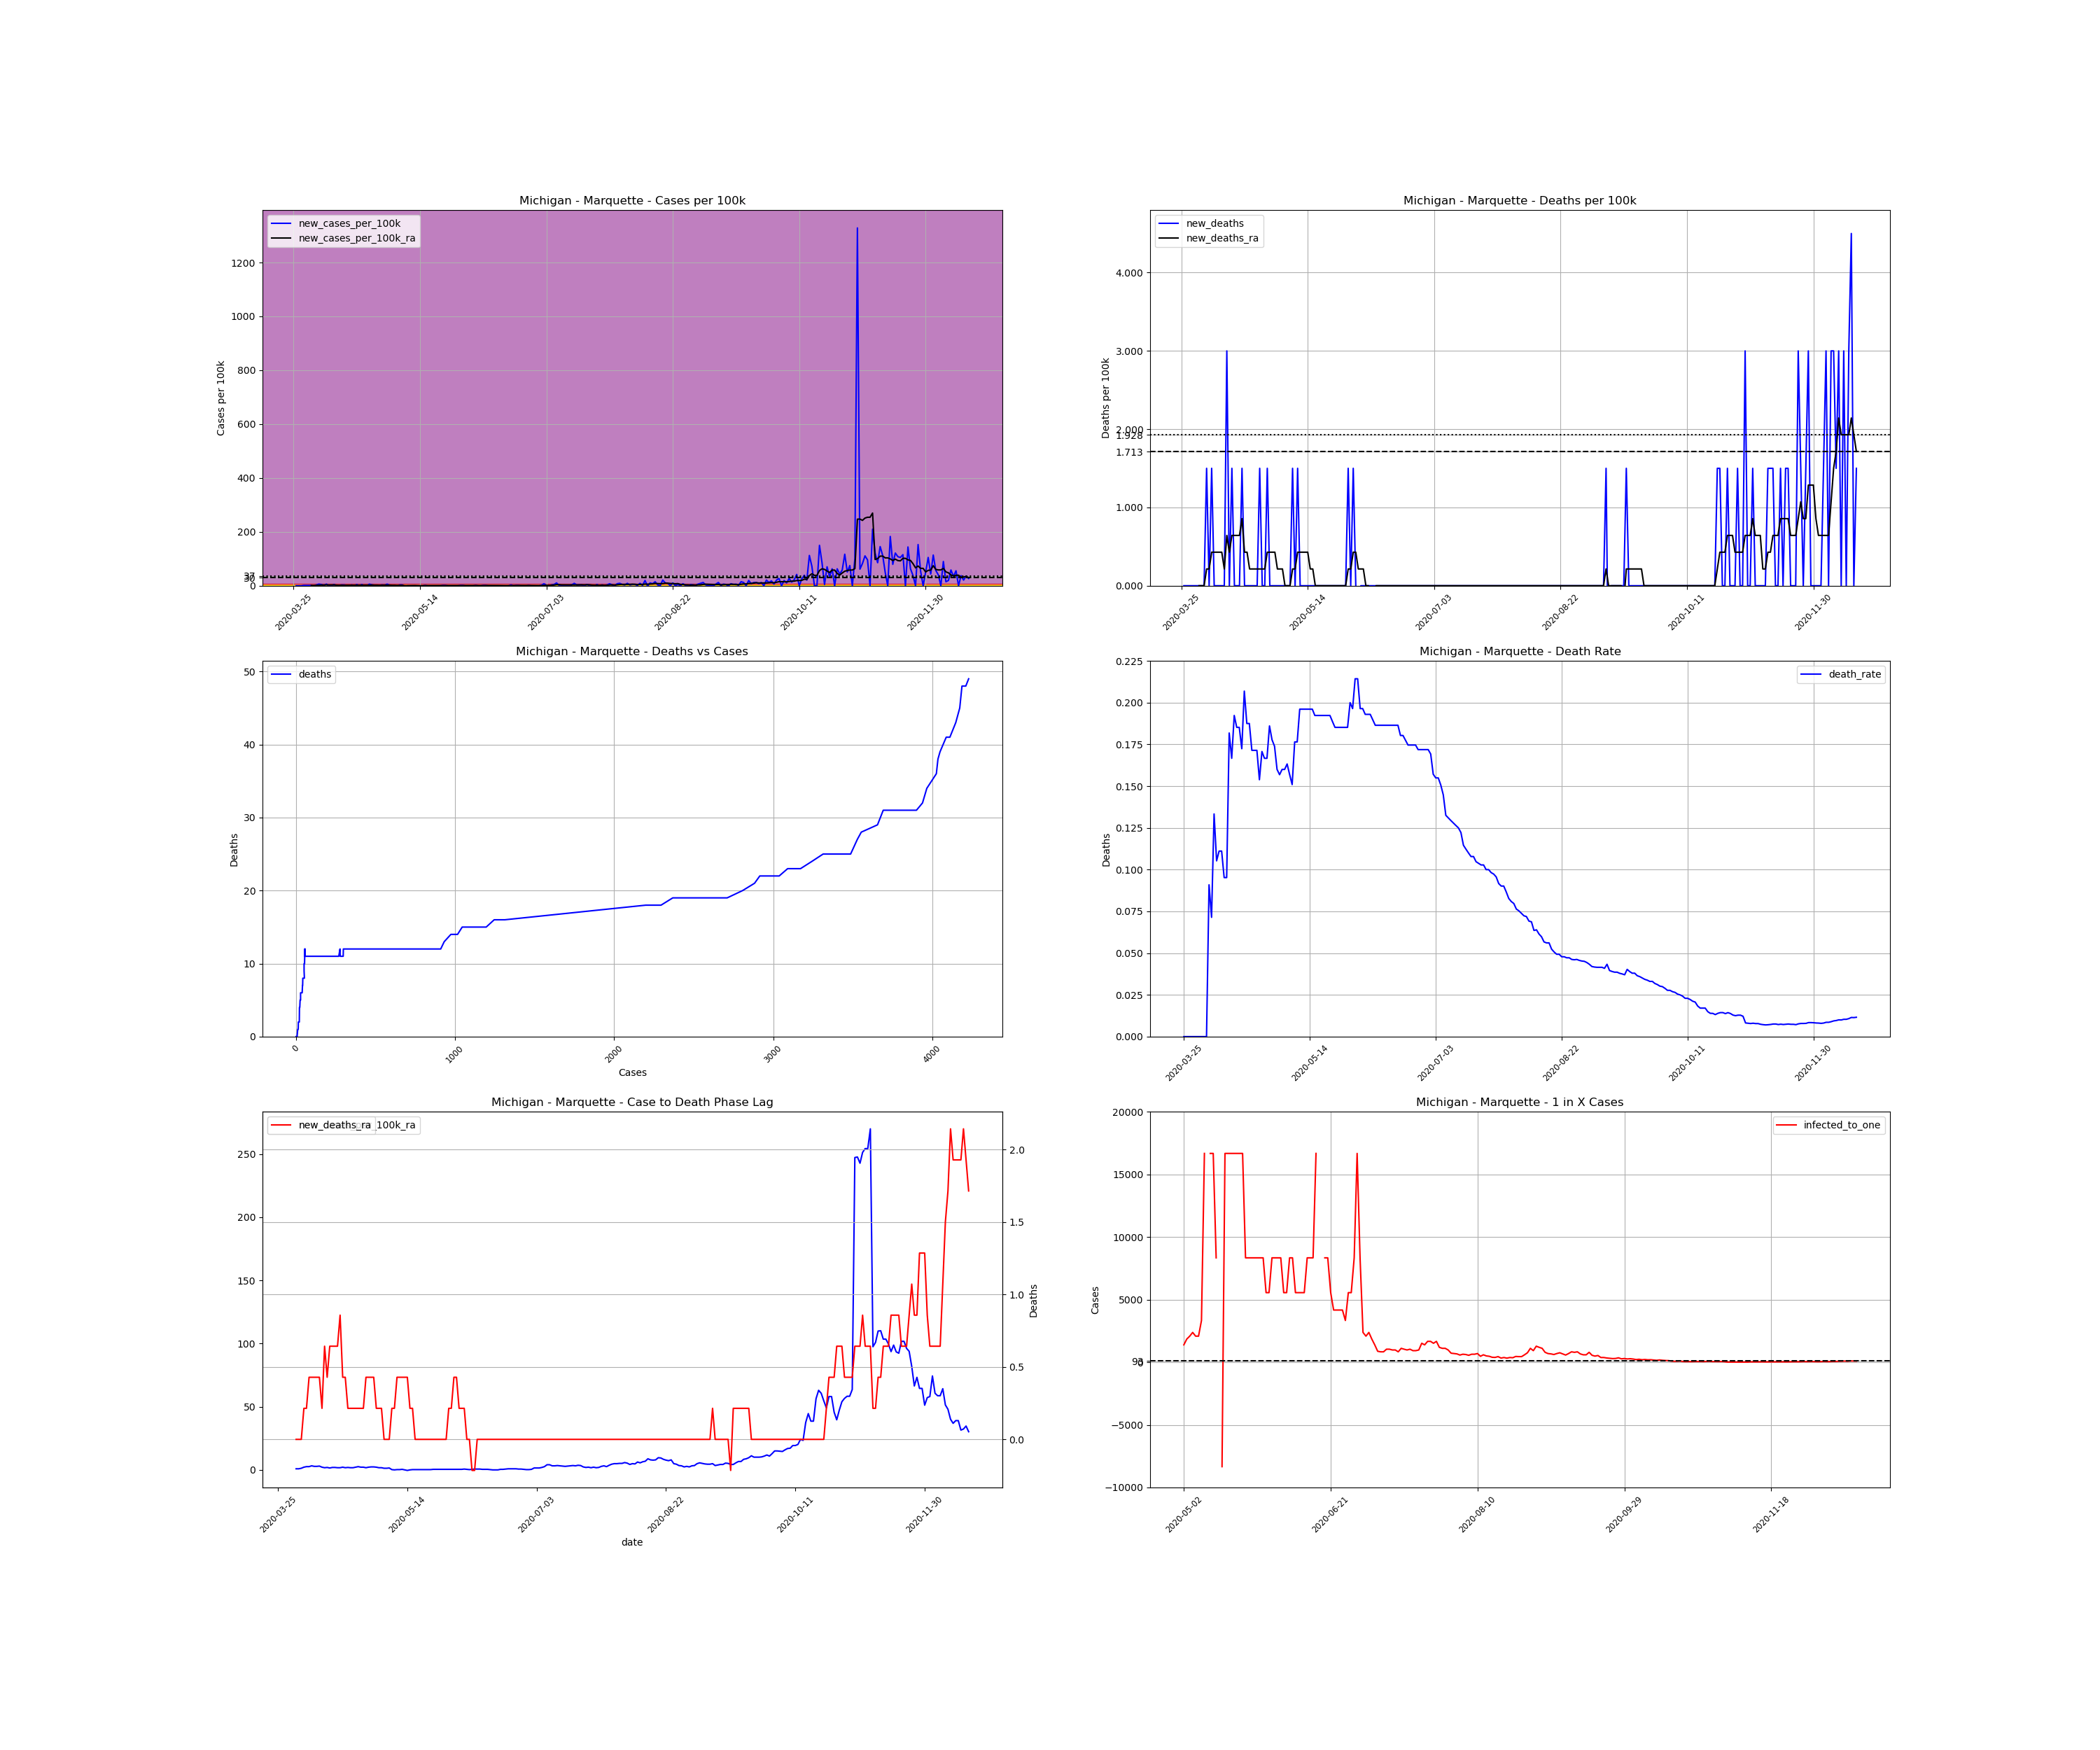

Data behind this chart, as committed beside it:
, date, county, state, fips, cases, deaths, COUNTY, STNAME, CTYNAME, POPESTIMATE2019, cases_per_100k, deaths_per_100k, death_rate, new_cases, new_cases_per_100k, new_deaths, new_cases_per_100k_ra, new_deaths_ra, active_cases, infected_to_one
382091, 2020-03-25, Marquette, Michigan, 26103, 1, 0.0, 103, Michigan, Marquette, 66699, 1.499, 0.0, 0.0, , , , , , , 
382092, 2020-03-26, Marquette, Michigan, 26103, 1, 0.0, 103, Michigan, Marquette, 66699, 1.499, 0.0, 0.0, 0.0, 0.0, 0.0, , , , 
382093, 2020-03-27, Marquette, Michigan, 26103, 1, 0.0, 103, Michigan, Marquette, 66699, 1.499, 0.0, 0.0, 0.0, 0.0, 0.0, , , , 
382094, 2020-03-28, Marquette, Michigan, 26103, 1, 0.0, 103, Michigan, Marquette, 66699, 1.499, 0.0, 0.0, 0.0, 0.0, 0.0, , , , 
382095, 2020-03-29, Marquette, Michigan, 26103, 2, 0.0, 103, Michigan, Marquette, 66699, 2.999, 0.0, 0.0, 1.0, 1.499, 0.0, , , , 
382096, 2020-03-30, Marquette, Michigan, 26103, 3, 0.0, 103, Michigan, Marquette, 66699, 4.498, 0.0, 0.0, 1.0, 1.499, 0.0, , , , 
382097, 2020-03-31, Marquette, Michigan, 26103, 4, 0.0, 103, Michigan, Marquette, 66699, 5.997, 0.0, 0.0, 1.0, 1.499, 0.0, , , , 
382098, 2020-04-01, Marquette, Michigan, 26103, 5, 0.0, 103, Michigan, Marquette, 66699, 7.496, 0.0, 0.0, 1.0, 1.499, 0.0, 0.8567, 0.0, , 
382099, 2020-04-02, Marquette, Michigan, 26103, 5, 0.0, 103, Michigan, Marquette, 66699, 7.496, 0.0, 0.0, 0.0, 0.0, 0.0, 0.8567, 0.0, 4.0, 4169
382100, 2020-04-03, Marquette, Michigan, 26103, 7, 0.0, 103, Michigan, Marquette, 66699, 10.49, 0.0, 0.0, 2.0, 2.999, 0.0, 1.285, 0.0, 6.0, 2779
382101, 2020-04-04, Marquette, Michigan, 26103, 11, 1.0, 103, Michigan, Marquette, 66699, 16.49, 1.499, 0.09091, 4.0, 5.997, 1.499, 2.142, 0.2142, 10.0, 1667
382102, 2020-04-05, Marquette, Michigan, 26103, 14, 1.0, 103, Michigan, Marquette, 66699, 20.99, 1.499, 0.07143, 3.0, 4.498, 0.0, 2.57, 0.2142, 13.0, 1283
382103, 2020-04-06, Marquette, Michigan, 26103, 15, 2.0, 103, Michigan, Marquette, 66699, 22.49, 2.999, 0.1333, 1.0, 1.499, 1.499, 2.57, 0.4284, 13.0, 1283
382104, 2020-04-07, Marquette, Michigan, 26103, 19, 2.0, 103, Michigan, Marquette, 66699, 28.49, 2.999, 0.1053, 4.0, 5.997, 0.0, 3.213, 0.4284, 16.0, 1042
382105, 2020-04-08, Marquette, Michigan, 26103, 18, 2.0, 103, Michigan, Marquette, 66699, 26.99, 2.999, 0.1111, -1.0, -1.499, 0.0, 2.784, 0.4284, 14.0, 1191
382106, 2020-04-09, Marquette, Michigan, 26103, 18, 2.0, 103, Michigan, Marquette, 66699, 26.99, 2.999, 0.1111, 0.0, 0.0, 0.0, 2.784, 0.4284, 13.0, 1283
382107, 2020-04-10, Marquette, Michigan, 26103, 21, 2.0, 103, Michigan, Marquette, 66699, 31.48, 2.999, 0.09524, 3.0, 4.498, 0.0, 2.999, 0.4284, 16.0, 1042
382108, 2020-04-11, Marquette, Michigan, 26103, 21, 2.0, 103, Michigan, Marquette, 66699, 31.48, 2.999, 0.09524, 0.0, 0.0, 0.0, 2.142, 0.2142, 14.0, 1191
382109, 2020-04-12, Marquette, Michigan, 26103, 22, 4.0, 103, Michigan, Marquette, 66699, 32.98, 5.997, 0.1818, 1.0, 1.499, 2.999, 1.713, 0.6425, 11.0, 1516
382110, 2020-04-13, Marquette, Michigan, 26103, 24, 4.0, 103, Michigan, Marquette, 66699, 35.98, 5.997, 0.1667, 2.0, 2.999, 0.0, 1.928, 0.4284, 10.0, 1667
382111, 2020-04-14, Marquette, Michigan, 26103, 26, 5.0, 103, Michigan, Marquette, 66699, 38.98, 7.496, 0.1923, 2.0, 2.999, 1.499, 1.499, 0.6425, 11.0, 1516
382112, 2020-04-15, Marquette, Michigan, 26103, 27, 5.0, 103, Michigan, Marquette, 66699, 40.48, 7.496, 0.1852, 1.0, 1.499, 0.0, 1.928, 0.6425, 8.0, 2084
382113, 2020-04-16, Marquette, Michigan, 26103, 27, 5.0, 103, Michigan, Marquette, 66699, 40.48, 7.496, 0.1852, 0.0, 0.0, 0.0, 1.928, 0.6425, 9.0, 1853
382114, 2020-04-17, Marquette, Michigan, 26103, 29, 5.0, 103, Michigan, Marquette, 66699, 43.48, 7.496, 0.1724, 2.0, 2.999, 0.0, 1.713, 0.6425, 11.0, 1516
382115, 2020-04-18, Marquette, Michigan, 26103, 29, 6.0, 103, Michigan, Marquette, 66699, 43.48, 8.996, 0.2069, 0.0, 0.0, 1.499, 1.713, 0.8567, 8.0, 2084
382116, 2020-04-19, Marquette, Michigan, 26103, 32, 6.0, 103, Michigan, Marquette, 66699, 47.98, 8.996, 0.1875, 3.0, 4.498, 0.0, 2.142, 0.4284, 11.0, 1516
382117, 2020-04-20, Marquette, Michigan, 26103, 32, 6.0, 103, Michigan, Marquette, 66699, 47.98, 8.996, 0.1875, 0.0, 0.0, 0.0, 1.713, 0.4284, 10.0, 1667
382118, 2020-04-21, Marquette, Michigan, 26103, 35, 6.0, 103, Michigan, Marquette, 66699, 52.47, 8.996, 0.1714, 3.0, 4.498, 0.0, 1.928, 0.2142, 11.0, 1516
382119, 2020-04-22, Marquette, Michigan, 26103, 35, 6.0, 103, Michigan, Marquette, 66699, 52.47, 8.996, 0.1714, 0.0, 0.0, 0.0, 1.713, 0.2142, 9.0, 1853
382120, 2020-04-23, Marquette, Michigan, 26103, 35, 6.0, 103, Michigan, Marquette, 66699, 52.47, 8.996, 0.1714, 0.0, 0.0, 0.0, 1.713, 0.2142, 8.0, 2084
382121, 2020-04-24, Marquette, Michigan, 26103, 39, 6.0, 103, Michigan, Marquette, 66699, 58.47, 8.996, 0.1538, 4.0, 5.997, 0.0, 2.142, 0.2142, 12.0, 1390
382122, 2020-04-25, Marquette, Michigan, 26103, 41, 7.0, 103, Michigan, Marquette, 66699, 61.47, 10.49, 0.1707, 2.0, 2.999, 1.499, 2.57, 0.2142, 12.0, 1390
382123, 2020-04-26, Marquette, Michigan, 26103, 42, 7.0, 103, Michigan, Marquette, 66699, 62.97, 10.49, 0.1667, 1.0, 1.499, 0.0, 2.142, 0.2142, 13.0, 1283
382124, 2020-04-27, Marquette, Michigan, 26103, 42, 7.0, 103, Michigan, Marquette, 66699, 62.97, 10.49, 0.1667, 0.0, 0.0, 0.0, 2.142, 0.2142, 10.0, 1667
382125, 2020-04-28, Marquette, Michigan, 26103, 43, 8.0, 103, Michigan, Marquette, 66699, 64.47, 11.99, 0.186, 1.0, 1.499, 1.499, 1.713, 0.4284, 11.0, 1516
382126, 2020-04-29, Marquette, Michigan, 26103, 45, 8.0, 103, Michigan, Marquette, 66699, 67.47, 11.99, 0.1778, 2.0, 2.999, 0.0, 2.142, 0.4284, 10.0, 1667
382127, 2020-04-30, Marquette, Michigan, 26103, 46, 8.0, 103, Michigan, Marquette, 66699, 68.97, 11.99, 0.1739, 1.0, 1.499, 0.0, 2.356, 0.4284, 11.0, 1516
382128, 2020-05-01, Marquette, Michigan, 26103, 50, 8.0, 103, Michigan, Marquette, 66699, 74.96, 11.99, 0.16, 4.0, 5.997, 0.0, 2.356, 0.4284, 15.0, 1112
382129, 2020-05-02, Marquette, Michigan, 26103, 51, 8.0, 103, Michigan, Marquette, 66699, 76.46, 11.99, 0.1569, 1.0, 1.499, 0.0, 2.142, 0.2142, 12.0, 1390
382130, 2020-05-03, Marquette, Michigan, 26103, 50, 8.0, 103, Michigan, Marquette, 66699, 74.96, 11.99, 0.16, -1.0, -1.499, 0.0, 1.713, 0.2142, 9.0, 1853
382131, 2020-05-04, Marquette, Michigan, 26103, 50, 8.0, 103, Michigan, Marquette, 66699, 74.96, 11.99, 0.16, 0.0, 0.0, 0.0, 1.713, 0.2142, 8.0, 2084
382132, 2020-05-05, Marquette, Michigan, 26103, 49, 8.0, 103, Michigan, Marquette, 66699, 73.46, 11.99, 0.1633, -1.0, -1.499, 0.0, 1.285, 0.0, 7.0, 2382
382133, 2020-05-06, Marquette, Michigan, 26103, 51, 8.0, 103, Michigan, Marquette, 66699, 76.46, 11.99, 0.1569, 2.0, 2.999, 0.0, 1.285, 0.0, 8.0, 2084
382134, 2020-05-07, Marquette, Michigan, 26103, 53, 8.0, 103, Michigan, Marquette, 66699, 79.46, 11.99, 0.1509, 2.0, 2.999, 0.0, 1.499, 0.0, 8.0, 2084
382135, 2020-05-08, Marquette, Michigan, 26103, 51, 9.0, 103, Michigan, Marquette, 66699, 76.46, 13.49, 0.1765, -2.0, -2.999, 1.499, 0.2142, 0.2142, 5.0, 3335
382136, 2020-05-09, Marquette, Michigan, 26103, 51, 9.0, 103, Michigan, Marquette, 66699, 76.46, 13.49, 0.1765, 0.0, 0.0, 0.0, -1.0150610510858574e-15, 0.2142, 1.0, 16675
382137, 2020-05-10, Marquette, Michigan, 26103, 51, 10.0, 103, Michigan, Marquette, 66699, 76.46, 14.99, 0.1961, 0.0, 0.0, 1.499, 0.2142, 0.4284, 0.0, inf
382138, 2020-05-11, Marquette, Michigan, 26103, 51, 10.0, 103, Michigan, Marquette, 66699, 76.46, 14.99, 0.1961, 0.0, 0.0, 0.0, 0.2142, 0.4284, 1.0, 16675
382139, 2020-05-12, Marquette, Michigan, 26103, 51, 10.0, 103, Michigan, Marquette, 66699, 76.46, 14.99, 0.1961, 0.0, 0.0, 0.0, 0.4284, 0.4284, 1.0, 16675
382140, 2020-05-13, Marquette, Michigan, 26103, 51, 10.0, 103, Michigan, Marquette, 66699, 76.46, 14.99, 0.1961, 0.0, 0.0, 0.0, -1.0150610510858574e-15, 0.4284, 2.0, 8337
382141, 2020-05-14, Marquette, Michigan, 26103, 51, 10.0, 103, Michigan, Marquette, 66699, 76.46, 14.99, 0.1961, 0.0, 0.0, 0.0, -0.4284, 0.4284, 0.0, inf
382142, 2020-05-15, Marquette, Michigan, 26103, 51, 10.0, 103, Michigan, Marquette, 66699, 76.46, 14.99, 0.1961, 0.0, 0.0, 0.0, 0.0, 0.2142, -2.0, -8337
382143, 2020-05-16, Marquette, Michigan, 26103, 52, 10.0, 103, Michigan, Marquette, 66699, 77.96, 14.99, 0.1923, 1.0, 1.499, 0.0, 0.2142, 0.2142, 1.0, 16675
382144, 2020-05-17, Marquette, Michigan, 26103, 52, 10.0, 103, Michigan, Marquette, 66699, 77.96, 14.99, 0.1923, 0.0, 0.0, 0.0, 0.2142, 0.0, 1.0, 16675
382145, 2020-05-18, Marquette, Michigan, 26103, 52, 10.0, 103, Michigan, Marquette, 66699, 77.96, 14.99, 0.1923, 0.0, 0.0, 0.0, 0.2142, 0.0, 1.0, 16675
382146, 2020-05-19, Marquette, Michigan, 26103, 52, 10.0, 103, Michigan, Marquette, 66699, 77.96, 14.99, 0.1923, 0.0, 0.0, 0.0, 0.2142, 0.0, 1.0, 16675
382147, 2020-05-20, Marquette, Michigan, 26103, 52, 10.0, 103, Michigan, Marquette, 66699, 77.96, 14.99, 0.1923, 0.0, 0.0, 0.0, 0.2142, 0.0, 1.0, 16675
382148, 2020-05-21, Marquette, Michigan, 26103, 52, 10.0, 103, Michigan, Marquette, 66699, 77.96, 14.99, 0.1923, 0.0, 0.0, 0.0, 0.2142, 0.0, 1.0, 16675
382149, 2020-05-22, Marquette, Michigan, 26103, 52, 10.0, 103, Michigan, Marquette, 66699, 77.96, 14.99, 0.1923, 0.0, 0.0, 0.0, 0.2142, 0.0, 1.0, 16675
382150, 2020-05-23, Marquette, Michigan, 26103, 53, 10.0, 103, Michigan, Marquette, 66699, 79.46, 14.99, 0.1887, 1.0, 1.499, 0.0, 0.2142, 0.0, 2.0, 8337
... 208 more rows
